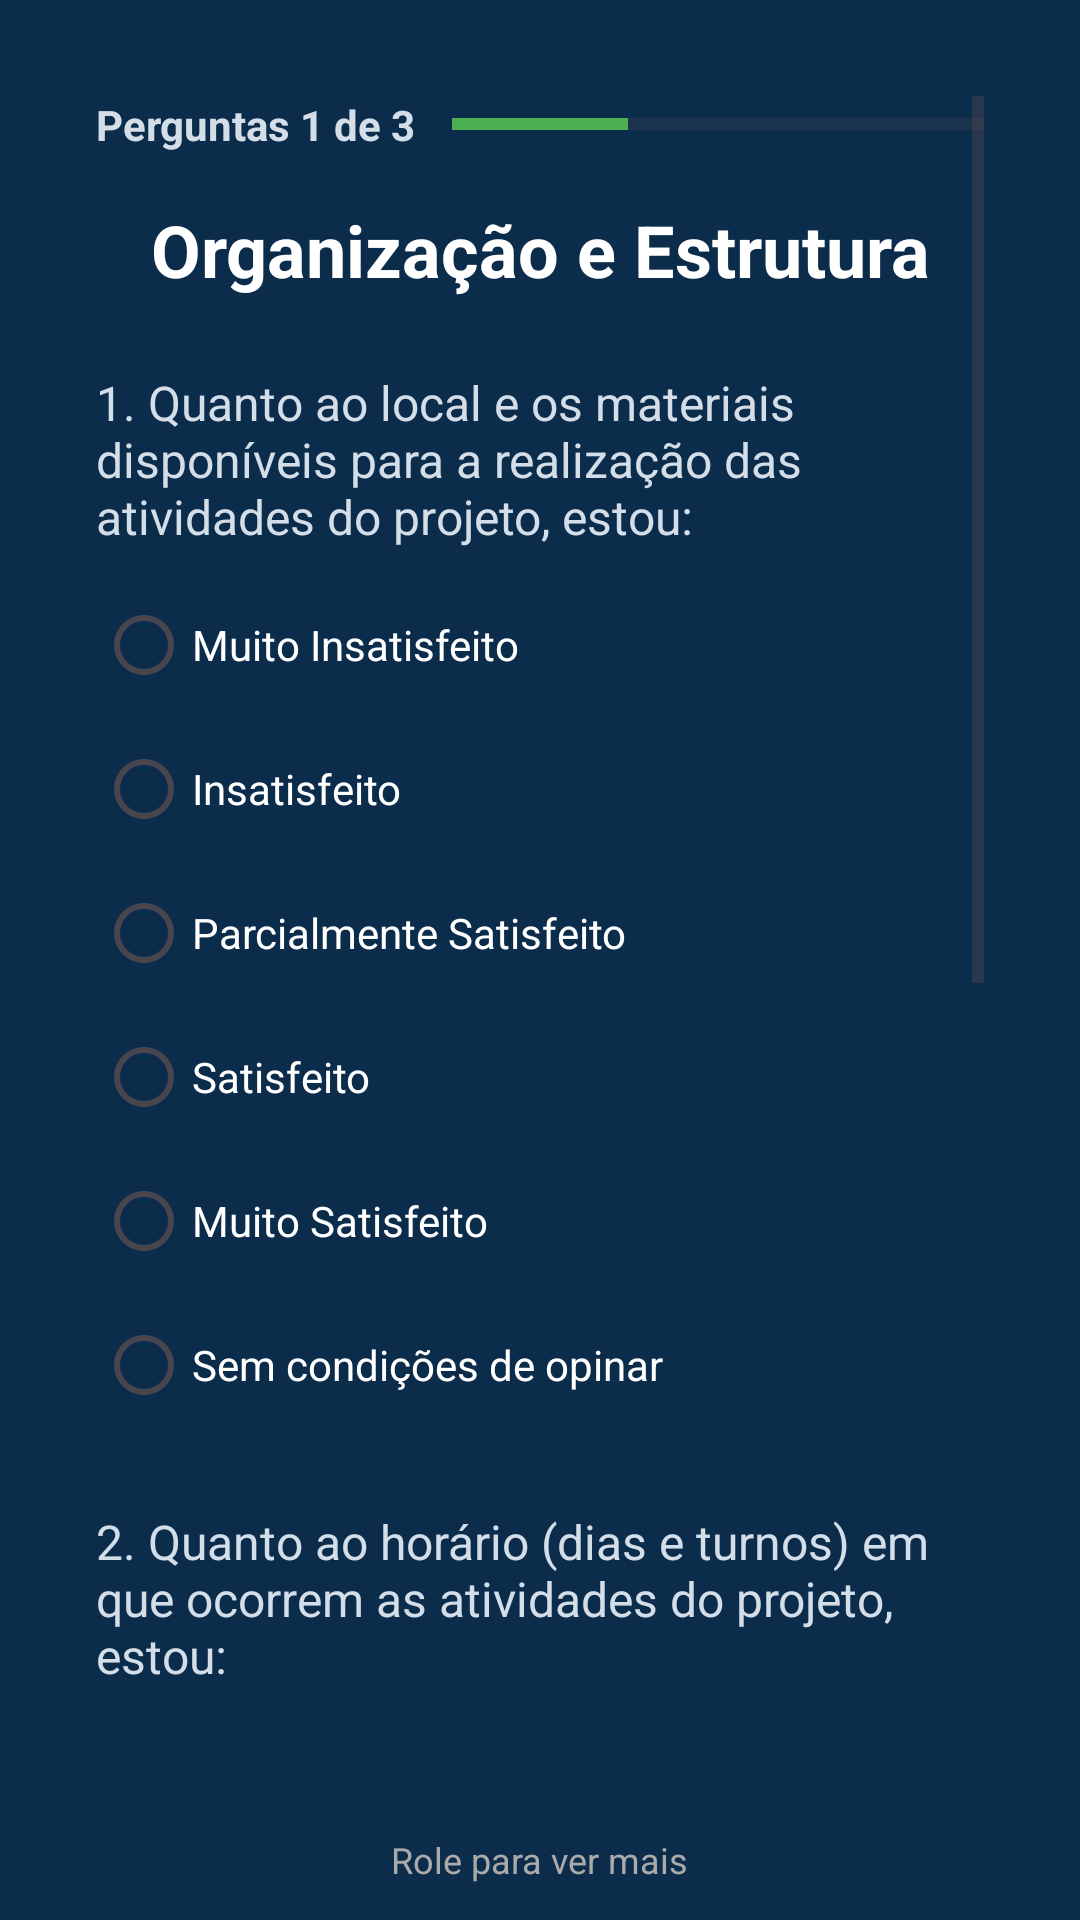

Here is an Android app screen rendered from its layout file. Give the layout XML and the strings, colors and styles it references.
<!-- AndroidManifest.xml: application theme Theme.AppLogicando -->
<!-- res/layout/activity_form1.xml -->
<RelativeLayout xmlns:android="http://schemas.android.com/apk/res/android"
    android:layout_width="match_parent"
    android:layout_height="match_parent"
    android:background="#0B2C4B">

    <ScrollView
        android:layout_width="match_parent"
        android:layout_height="match_parent"
        android:padding="32dp"
        android:layout_above="@+id/scrollHint">

        <LinearLayout
            android:layout_width="match_parent"
            android:layout_height="wrap_content"
            android:orientation="vertical">

            
            <LinearLayout
                android:layout_width="match_parent"
                android:layout_height="wrap_content"
                android:orientation="horizontal"
                android:gravity="center_vertical"
                android:layout_marginBottom="16dp">

                <TextView
                    android:id="@+id/textProgress"
                    android:layout_width="wrap_content"
                    android:layout_height="wrap_content"
                    android:text="Perguntas 1 de 3"
                    android:textSize="14sp"
                    android:textStyle="bold"
                    android:textColor="#D3DEE9"
                    android:layout_marginRight="12dp" />

                <ProgressBar
                    style="@android:style/Widget.DeviceDefault.Light.ProgressBar.Horizontal"
                    android:layout_width="0dp"
                    android:layout_height="8dp"
                    android:layout_weight="1"
                    android:progress="33"
                    android:max="100"
                    android:progressTint="#4CAF50"
                    android:contentDescription="Progresso das perguntas: 1 de 3" />
            </LinearLayout>

            
            <TextView
                android:layout_width="match_parent"
                android:layout_height="wrap_content"
                android:text="Organização e Estrutura"
                android:textSize="24sp"
                android:textStyle="bold"
                android:textColor="#FFFFFF"
                android:gravity="center"
                android:layout_marginBottom="24dp" />

            
            <TextView
                android:layout_width="match_parent"
                android:layout_height="wrap_content"
                android:text="1. Quanto ao local e os materiais disponíveis para a realização das atividades do projeto, estou:"
                android:textSize="16sp"
                android:textColor="#D3DEE9"
                android:layout_marginBottom="8dp" />

            <RadioGroup
                android:id="@+id/radioLocal"
                android:layout_width="match_parent"
                android:layout_height="wrap_content"
                android:orientation="vertical">

                <RadioButton android:id="@+id/opcaoLocal1" android:text="Muito Insatisfeito" style="@style/CustomRadioButton"/>
                <RadioButton android:id="@+id/opcaoLocal2" android:text="Insatisfeito" style="@style/CustomRadioButton"/>
                <RadioButton android:id="@+id/opcaoLocal3" android:text="Parcialmente Satisfeito" style="@style/CustomRadioButton"/>
                <RadioButton android:id="@+id/opcaoLocal4" android:text="Satisfeito" style="@style/CustomRadioButton"/>
                <RadioButton android:id="@+id/opcaoLocal5" android:text="Muito Satisfeito" style="@style/CustomRadioButton"/>
                <RadioButton android:id="@+id/opcaoLocalSCO" android:text="Sem condições de opinar" style="@style/CustomRadioButton"/>
            </RadioGroup>

            
            <TextView
                android:layout_width="match_parent"
                android:layout_height="wrap_content"
                android:text="2. Quanto ao horário (dias e turnos) em que ocorrem as atividades do projeto, estou:"
                android:textSize="16sp"
                android:textColor="#D3DEE9"
                android:layout_marginTop="24dp"
                android:layout_marginBottom="8dp" />

            <RadioGroup
                android:id="@+id/radioHorario"
                android:layout_width="match_parent"
                android:layout_height="wrap_content"
                android:orientation="vertical">

                <RadioButton android:id="@+id/opcaoHorario1" android:text="Muito Insatisfeito" style="@style/CustomRadioButton"/>
                <RadioButton android:id="@+id/opcaoHorario2" android:text="Insatisfeito" style="@style/CustomRadioButton"/>
                <RadioButton android:id="@+id/opcaoHorario3" android:text="Parcialmente Satisfeito" style="@style/CustomRadioButton"/>
                <RadioButton android:id="@+id/opcaoHorario4" android:text="Satisfeito" style="@style/CustomRadioButton"/>
                <RadioButton android:id="@+id/opcaoHorario5" android:text="Muito Satisfeito" style="@style/CustomRadioButton"/>
                <RadioButton android:id="@+id/opcaoHorarioSCO" android:text="Sem condições de opinar" style="@style/CustomRadioButton"/>
            </RadioGroup>

            
            <TextView
                android:layout_width="match_parent"
                android:layout_height="wrap_content"
                android:text="Comentários e sugestões:"
                android:textSize="16sp"
                android:textColor="#D3DEE9"
                android:layout_marginTop="24dp"
                android:layout_marginBottom="8dp" />

            <TextView
                android:layout_width="match_parent"
                android:layout_height="wrap_content"
                android:text="* Esta pergunta é opcional"
                android:textSize="12sp"
                android:textColor="#B0C4DE"
                android:gravity="end"
                android:layout_marginBottom="4dp" />

            <EditText
                android:id="@+id/editComentariosOrg"
                android:layout_width="match_parent"
                android:layout_height="120dp"
                android:hint="Digite aqui..."
                android:gravity="top"
                android:background="#1A3D5A"
                android:textColor="#FFFFFF"
                android:textColorHint="#B0C4DE"
                android:textSize="15sp"
                android:padding="12dp"
                android:elevation="2dp"
                android:inputType="textMultiLine"
                android:contentDescription="Campo para comentários e sugestões sobre a organização e estrutura" />

            
            <Button
                android:id="@+id/btnProximo1"
                android:layout_width="wrap_content"
                android:layout_height="wrap_content"
                android:text="Próximo"
                android:textSize="16sp"
                android:textStyle="bold"
                android:layout_gravity="center"
                android:layout_marginTop="32dp"
                android:background="@drawable/bg_botao_arredondado"
                android:textColor="#FFFFFF"
                android:paddingLeft="32dp"
                android:paddingRight="32dp"
                android:paddingTop="12dp"
                android:paddingBottom="12dp"
                android:elevation="6dp" />
        </LinearLayout>
    </ScrollView>

    
    <TextView
        android:id="@+id/scrollHint"
        android:layout_width="wrap_content"
        android:layout_height="wrap_content"
        android:text="Role para ver mais"
        android:textColor="#AAAAAA"
        android:textSize="12sp"
        android:layout_alignParentBottom="true"
        android:layout_centerHorizontal="true"
        android:layout_marginBottom="12dp" />
</RelativeLayout>
<!-- resources referenced by this layout -->
<resources>
  <!-- drawable bg_botao_arredondado (drawable) -->
  <shape xmlns:android="http://schemas.android.com/apk/res/android">
      <solid android:color="#00B4F1" /> 
      <corners android:radius="50dp" />
  </shape>
  <style name="CustomRadioButton" parent="@android:style/Widget.CompoundButton.RadioButton">
          <item name="android:textColor">#FFFFFF</item>
          <item name="android:buttonTint">#FFFFFF</item>
      </style>
  <style name="Theme.AppLogicando" parent="Base.Theme.AppLogicando" />
  <style name="Base.Theme.AppLogicando" parent="Theme.Material3.DayNight.NoActionBar">
          
          <item name="buttonStyle">@style/Widget.AppCompat.Button</item>
          <item name="materialButtonStyle">@style/Widget.AppCompat.Button</item>
  
          
          <item name="android:statusBarColor">#0B2C4B</item>
          <item name="android:navigationBarColor">#0B2C4B</item>
  
          
          <item name="android:windowLightStatusBar">false</item>
      </style>
</resources>
